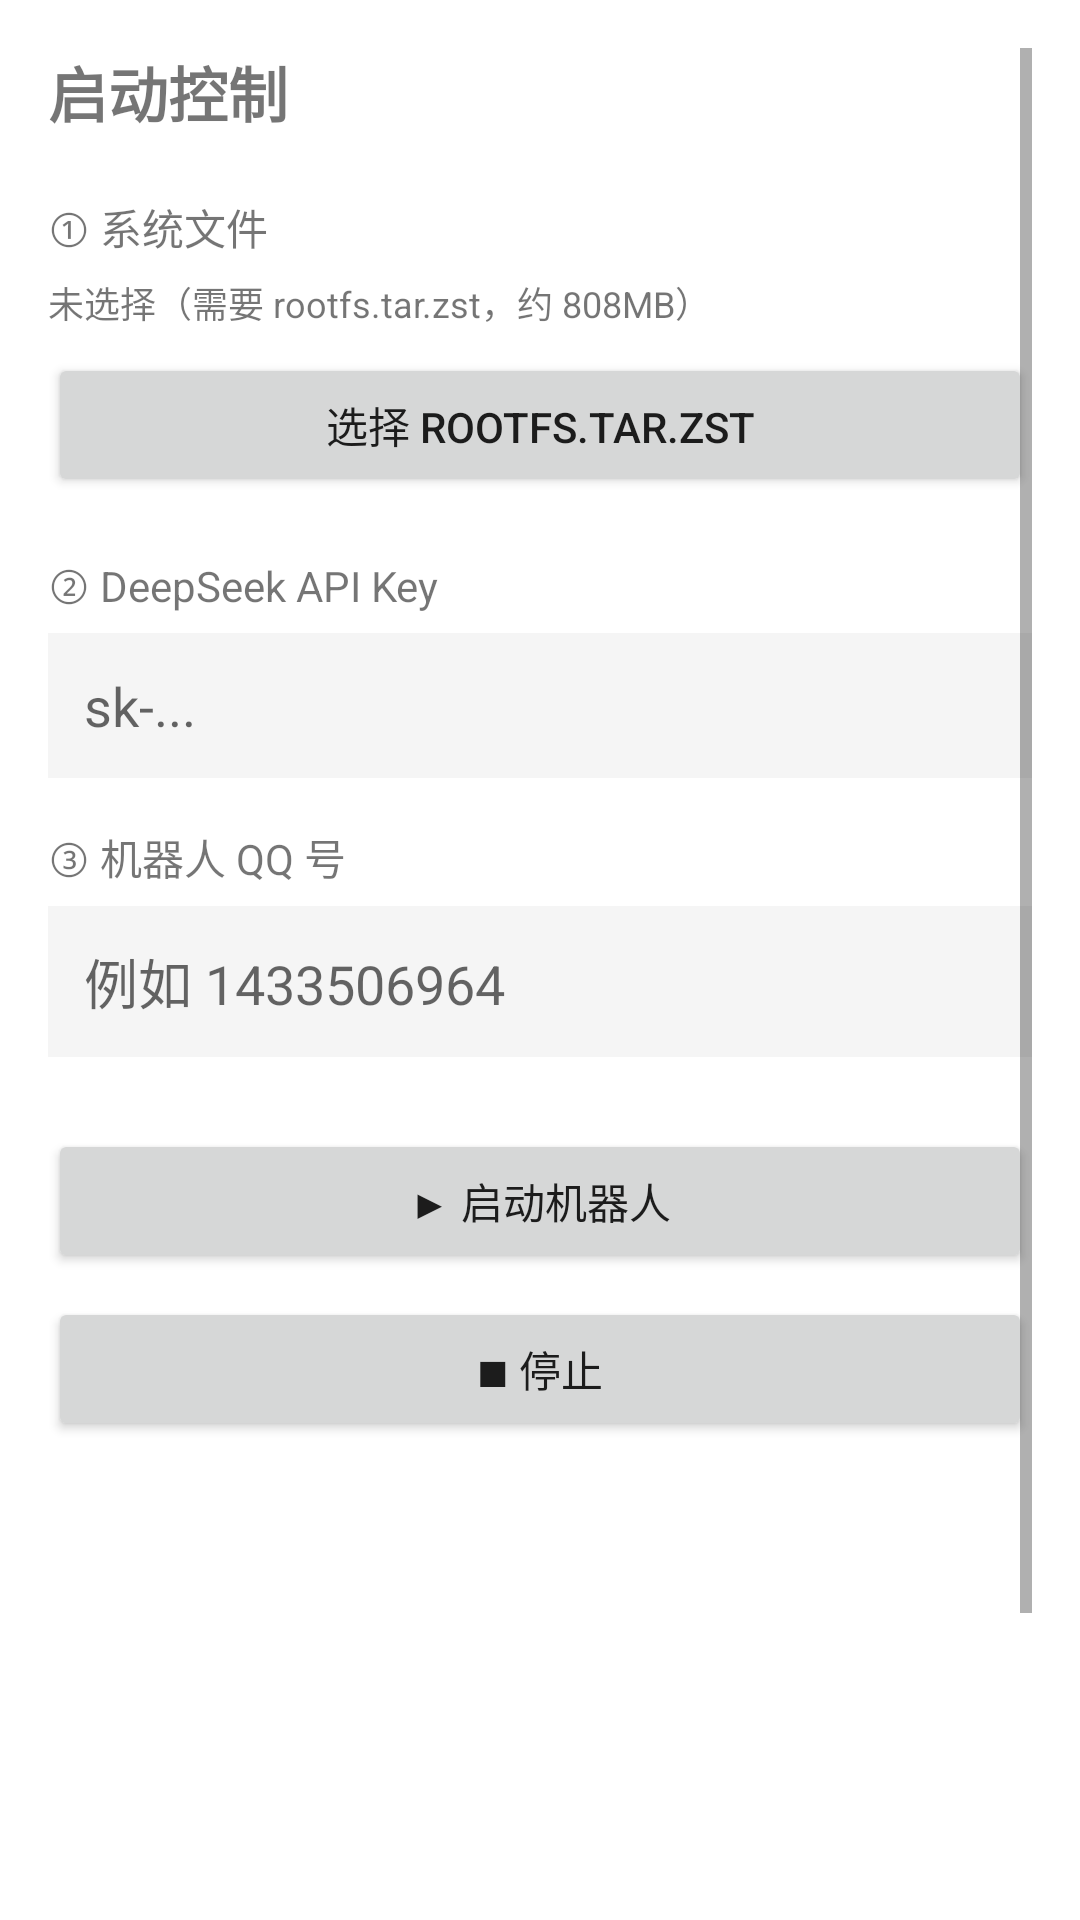

The Android layout XML behind this screen, and the referenced resources:
<!-- AndroidManifest.xml: application theme Theme.QQBot -->
<!-- res/layout/page_start.xml -->
<?xml version="1.0" encoding="utf-8"?>
<ScrollView xmlns:android="http://schemas.android.com/apk/res/android"
    android:layout_width="match_parent"
    android:layout_height="match_parent"
    android:padding="16dp">

    <LinearLayout
        android:layout_width="match_parent"
        android:layout_height="wrap_content"
        android:orientation="vertical">

        <TextView android:layout_width="wrap_content" android:layout_height="wrap_content"
            android:text="启动控制" android:textSize="20sp" android:textStyle="bold" />

        
        <TextView android:layout_width="wrap_content" android:layout_height="wrap_content"
            android:text="① 系统文件" android:textSize="14sp"
            android:layout_marginTop="20dp" />

        <TextView android:id="@+id/tvRootfsStatus"
            android:layout_width="match_parent" android:layout_height="wrap_content"
            android:text="未选择（需要 rootfs.tar.zst，约 808MB）"
            android:textSize="12sp" android:layout_marginTop="6dp" />

        <Button android:id="@+id/btnPickRootfs"
            android:layout_width="match_parent" android:layout_height="wrap_content"
            android:text="选择 rootfs.tar.zst" android:layout_marginTop="8dp" />

        
        <TextView android:layout_width="wrap_content" android:layout_height="wrap_content"
            android:text="② DeepSeek API Key" android:textSize="14sp"
            android:layout_marginTop="20dp" />

        <EditText android:id="@+id/etApiKey"
            android:layout_width="match_parent" android:layout_height="wrap_content"
            android:hint="sk-..." android:inputType="text"
            android:background="#F5F5F5" android:padding="12dp"
            android:layout_marginTop="6dp" />

        
        <TextView android:layout_width="wrap_content" android:layout_height="wrap_content"
            android:text="③ 机器人 QQ 号" android:textSize="14sp"
            android:layout_marginTop="16dp" />

        <EditText android:id="@+id/etQq"
            android:layout_width="match_parent" android:layout_height="wrap_content"
            android:hint="例如 1433506964" android:inputType="number"
            android:background="#F5F5F5" android:padding="12dp"
            android:layout_marginTop="6dp" />

        
        <Button android:id="@+id/btnStart"
            android:layout_width="match_parent" android:layout_height="wrap_content"
            android:text="▶ 启动机器人" android:layout_marginTop="24dp" />

        <Button android:id="@+id/btnStop"
            android:layout_width="match_parent" android:layout_height="wrap_content"
            android:text="■ 停止" android:layout_marginTop="8dp" />

        
        <LinearLayout android:id="@+id/layoutProgress"
            android:layout_width="match_parent" android:layout_height="wrap_content"
            android:orientation="vertical" android:visibility="gone"
            android:layout_marginTop="16dp">

            <ProgressBar android:id="@+id/pbProgress"
                style="?android:attr/progressBarStyleHorizontal"
                android:layout_width="match_parent" android:layout_height="wrap_content"
                android:max="100" android:progress="0" />

            <TextView android:id="@+id/tvProgressText"
                android:layout_width="match_parent" android:layout_height="wrap_content"
                android:text="" android:textSize="12sp" android:layout_marginTop="6dp" />
        </LinearLayout>

        <TextView android:id="@+id/tvProgress"
            android:layout_width="match_parent" android:layout_height="wrap_content"
            android:text="" android:textSize="13sp" android:layout_marginTop="12dp" />

        <ImageView android:id="@+id/ivQr"
            android:layout_width="220dp" android:layout_height="220dp"
            android:layout_gravity="center" android:layout_marginTop="16dp"
            android:scaleType="fitCenter" />
    </LinearLayout>
</ScrollView>
<!-- resources referenced by this layout -->
<resources>
  <style name="Theme.QQBot" parent="Theme.MaterialComponents.DayNight.NoActionBar">
          <item name="colorPrimary">#1976D2</item>
      </style>
</resources>
